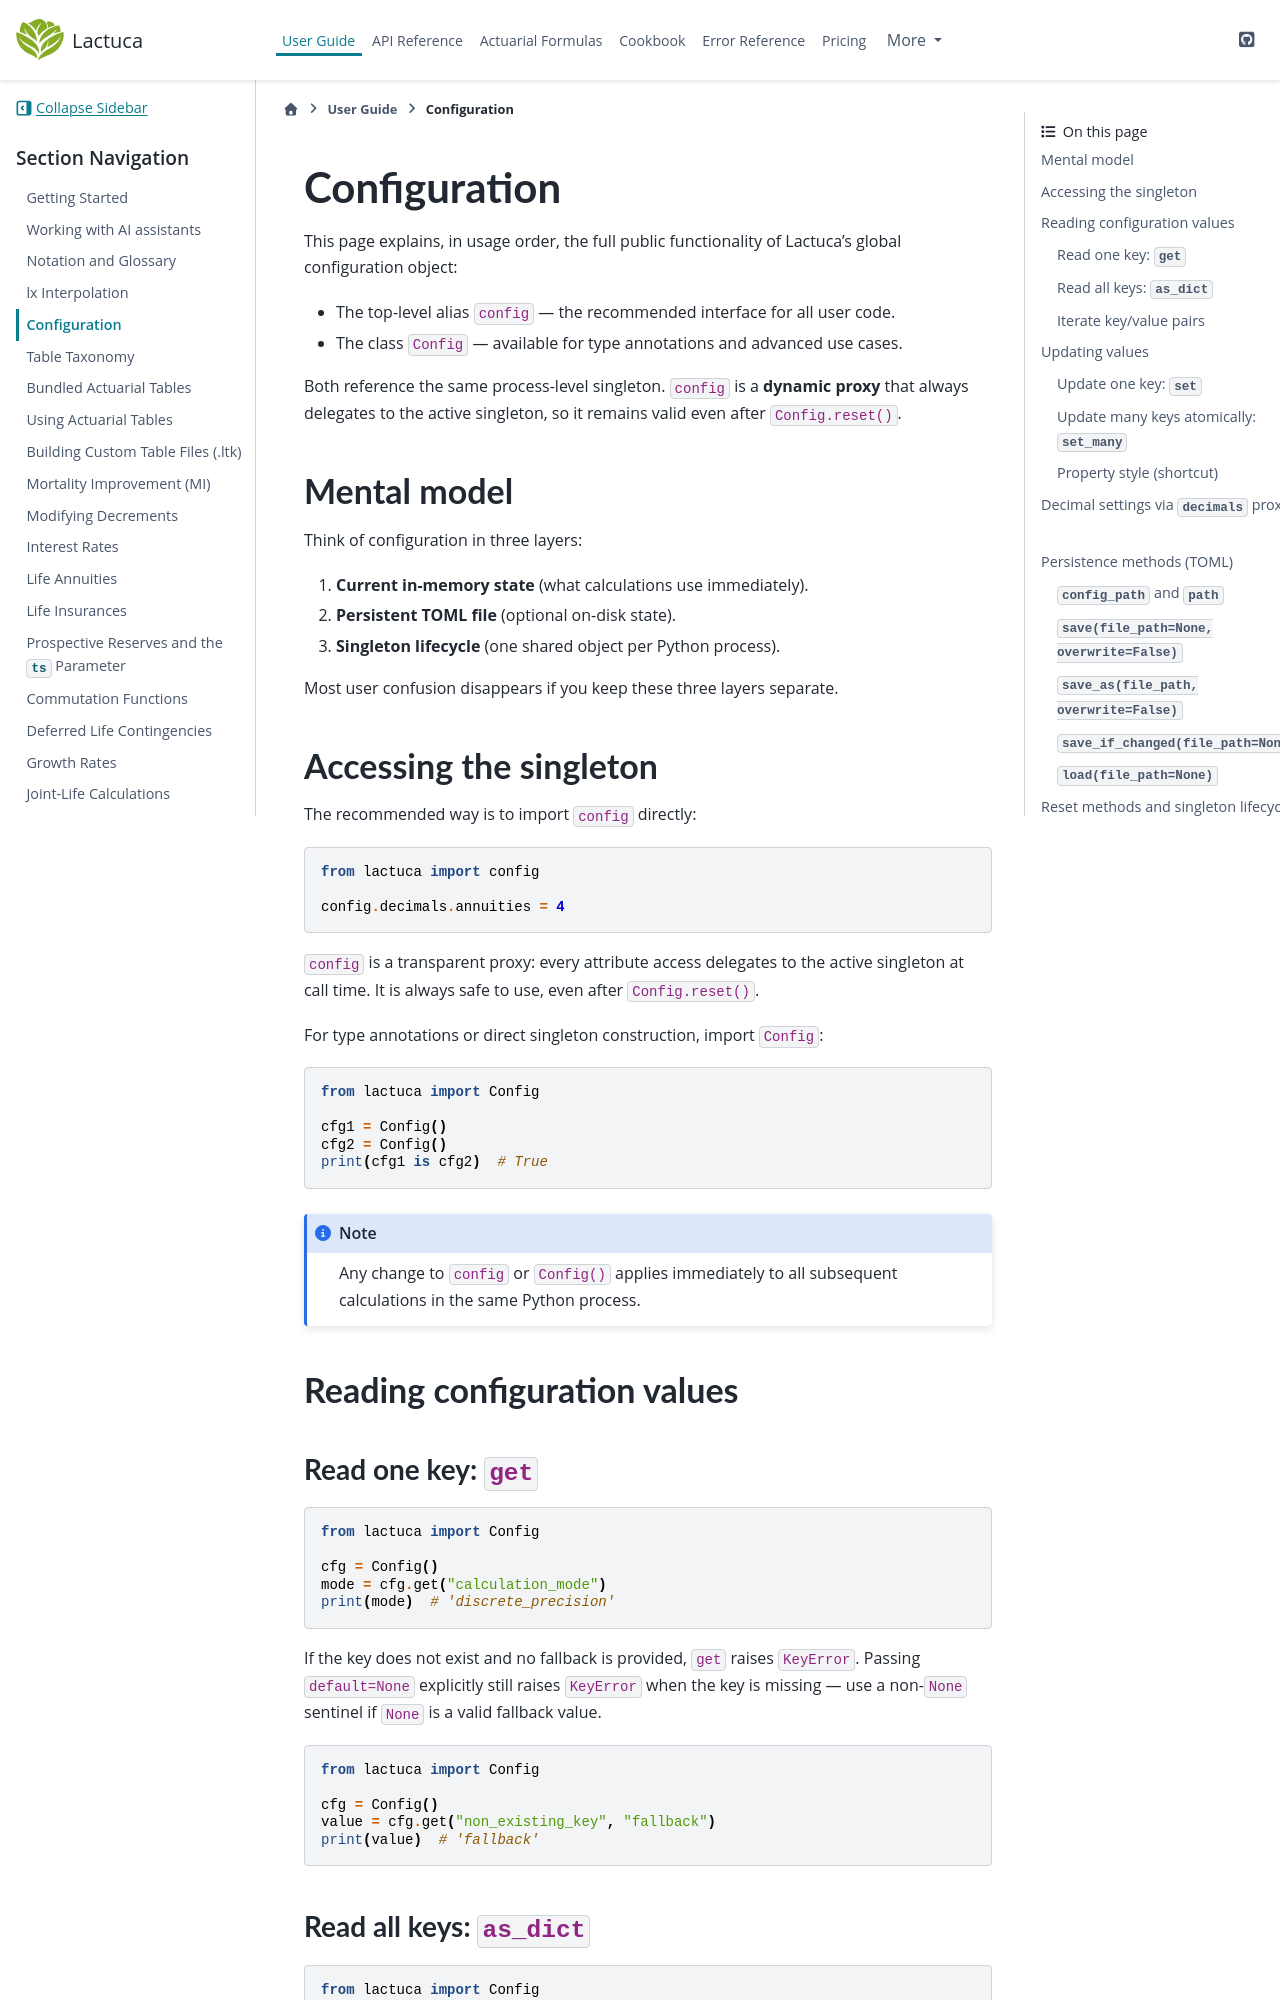

repository: actuaan/lactuca · page: latest-test/user_guide/configuration.html · generator: sphinx

# Configuration

This page explains, in usage order, the full public functionality of Lactuca's global configuration object:

- The top-level alias `config` — the recommended interface for all user code.
- The class `Config` — available for type annotations and advanced use cases.

Both reference the same process-level singleton. `config` is a **dynamic proxy** that always
delegates to the active singleton, so it remains valid even after `Config.reset()`.

## Mental model

Think of configuration in three layers:

1. **Current in-memory state** (what calculations use immediately).
2. **Persistent TOML file** (optional on-disk state).
3. **Singleton lifecycle** (one shared object per Python process).

Most user confusion disappears if you keep these three layers separate.

## Accessing the singleton

The recommended way is to import `config` directly:

```python
from lactuca import config

config.decimals.annuities = 4
```

`config` is a transparent proxy: every attribute access delegates to the active
singleton at call time. It is always safe to use, even after `Config.reset()`.

For type annotations or direct singleton construction, import `Config`:

```python
from lactuca import Config

cfg1 = Config()
cfg2 = Config()
print(cfg1 is cfg2)  # True
```

:::{note}
Any change to `config` or `Config()` applies immediately to all subsequent
calculations in the same Python process.
:::

## Reading configuration values

### Read one key: `get`

```python
from lactuca import Config

cfg = Config()
mode = cfg.get("calculation_mode")
print(mode)  # 'discrete_precision'
```

If the key does not exist and no fallback is provided, `get` raises `KeyError`.
Passing `default=None` explicitly still raises `KeyError` when the key is missing — use a
non-`None` sentinel if `None` is a valid fallback value.

```python
from lactuca import Config

cfg = Config()
value = cfg.get("non_existing_key", "fallback")
print(value)  # 'fallback'
```
